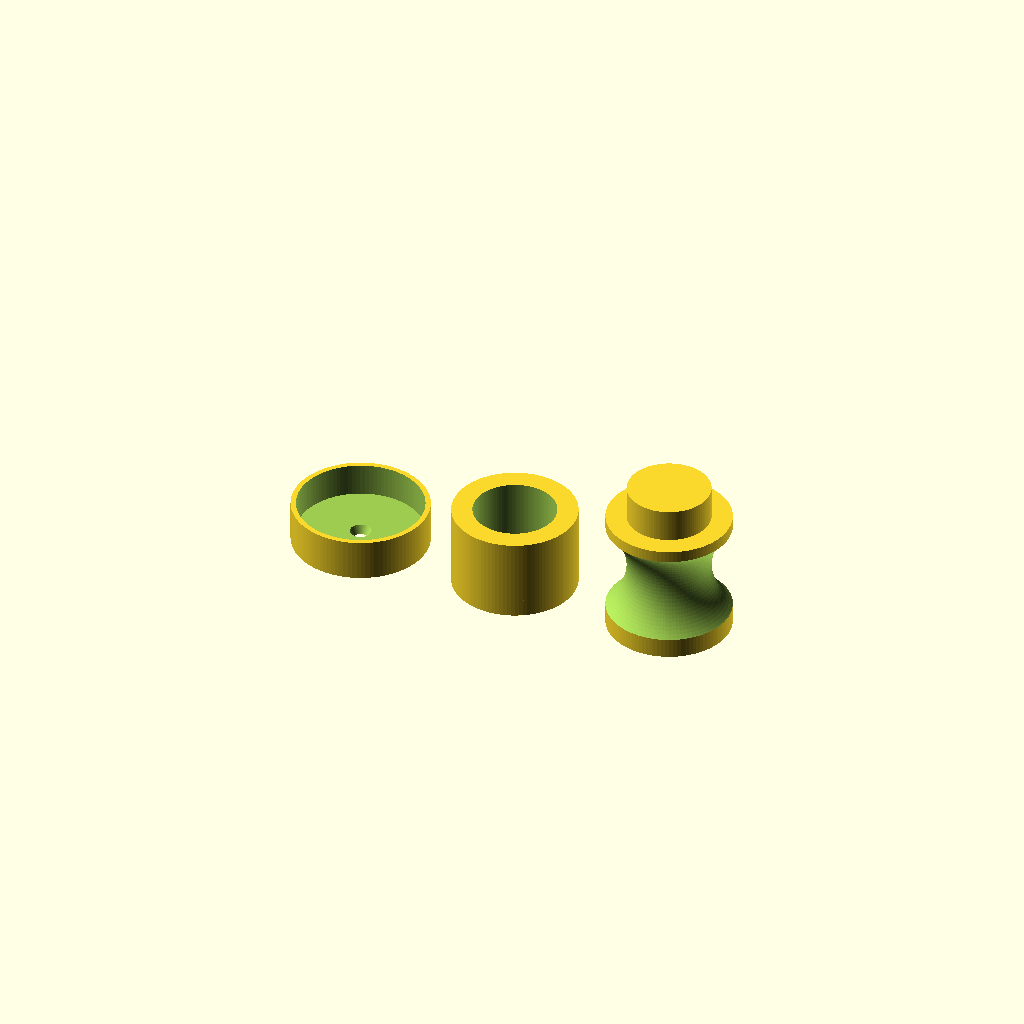
Cell 1 — every parameter at its default value.
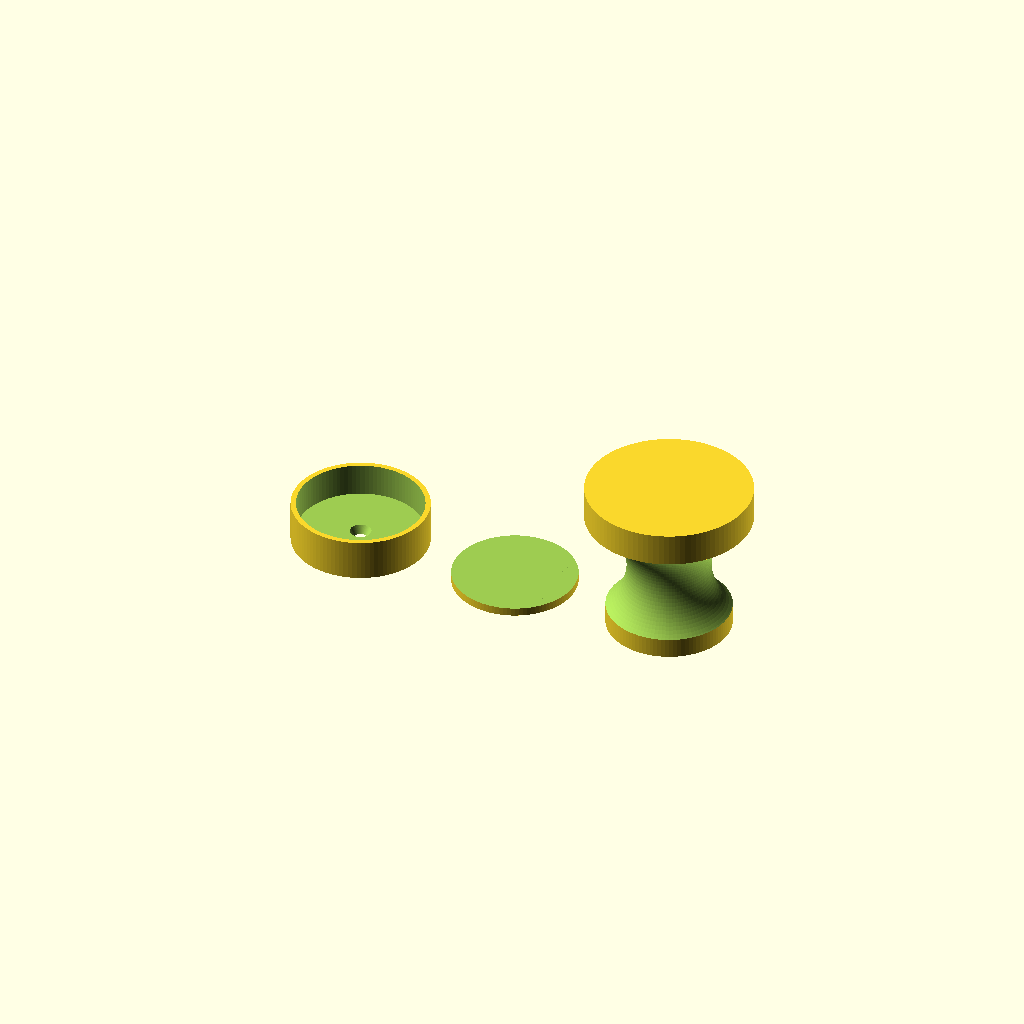
Cell 2 — magnet_diametre set to 40, the other parameters unchanged.
One fixed orthographic camera (rotation 55°, 0°, 25°; colour scheme Cornfield) for every cell.
Source of the model, inputs/thingiverse/files/thing-2448713/files/support-aimant2.scad:
/***********************************************************************/
/*************** Handle for heavy duty cylindrical magnet **************/
/**************  JFRocchini    23/07/2017                  *************/
/**************  jfrocchini@yahoo.fr                        **************/
/**************** Enjoy !                                   **************/
/***********************************************************************/
// max diametre = 28 
magnet_diametre=20;
// width max =17
magnet_width=10;
$fn=100;

module upper(diam,width){
 union(){
  difference(){
   cylinder(d=30,h=30);
   translate([0,0,16]) rotate_extrude(convexity = 10) translate([25, 0, 0]) circle(r = 15, $fn = 100);
  
   };
    translate([0,0,30]) cylinder(d=diam,h=18-width); 
   }
}

module lower(diam,width){
    difference(){
      cylinder(d=30,h=20);
      translate([0,0,2]) cylinder(d=diam,h=19);
};
}
module holder(){
    difference(){
      cylinder(d=33,h=10);
      translate([0,0,2]) cylinder(d=30.5,h=19);
      translate([0,0,-0.1]) cylinder(d1=3,d2=6, h=3);  
};
}
lower(magnet_diametre,magnet_width);
translate([40,0,0]) upper(magnet_diametre,magnet_width);
translate([-40,0,]) holder();
Parameter table extracted from the source (name, type, default, range or options):
magnet_diametre: number, default 20
magnet_width: number, default 10
